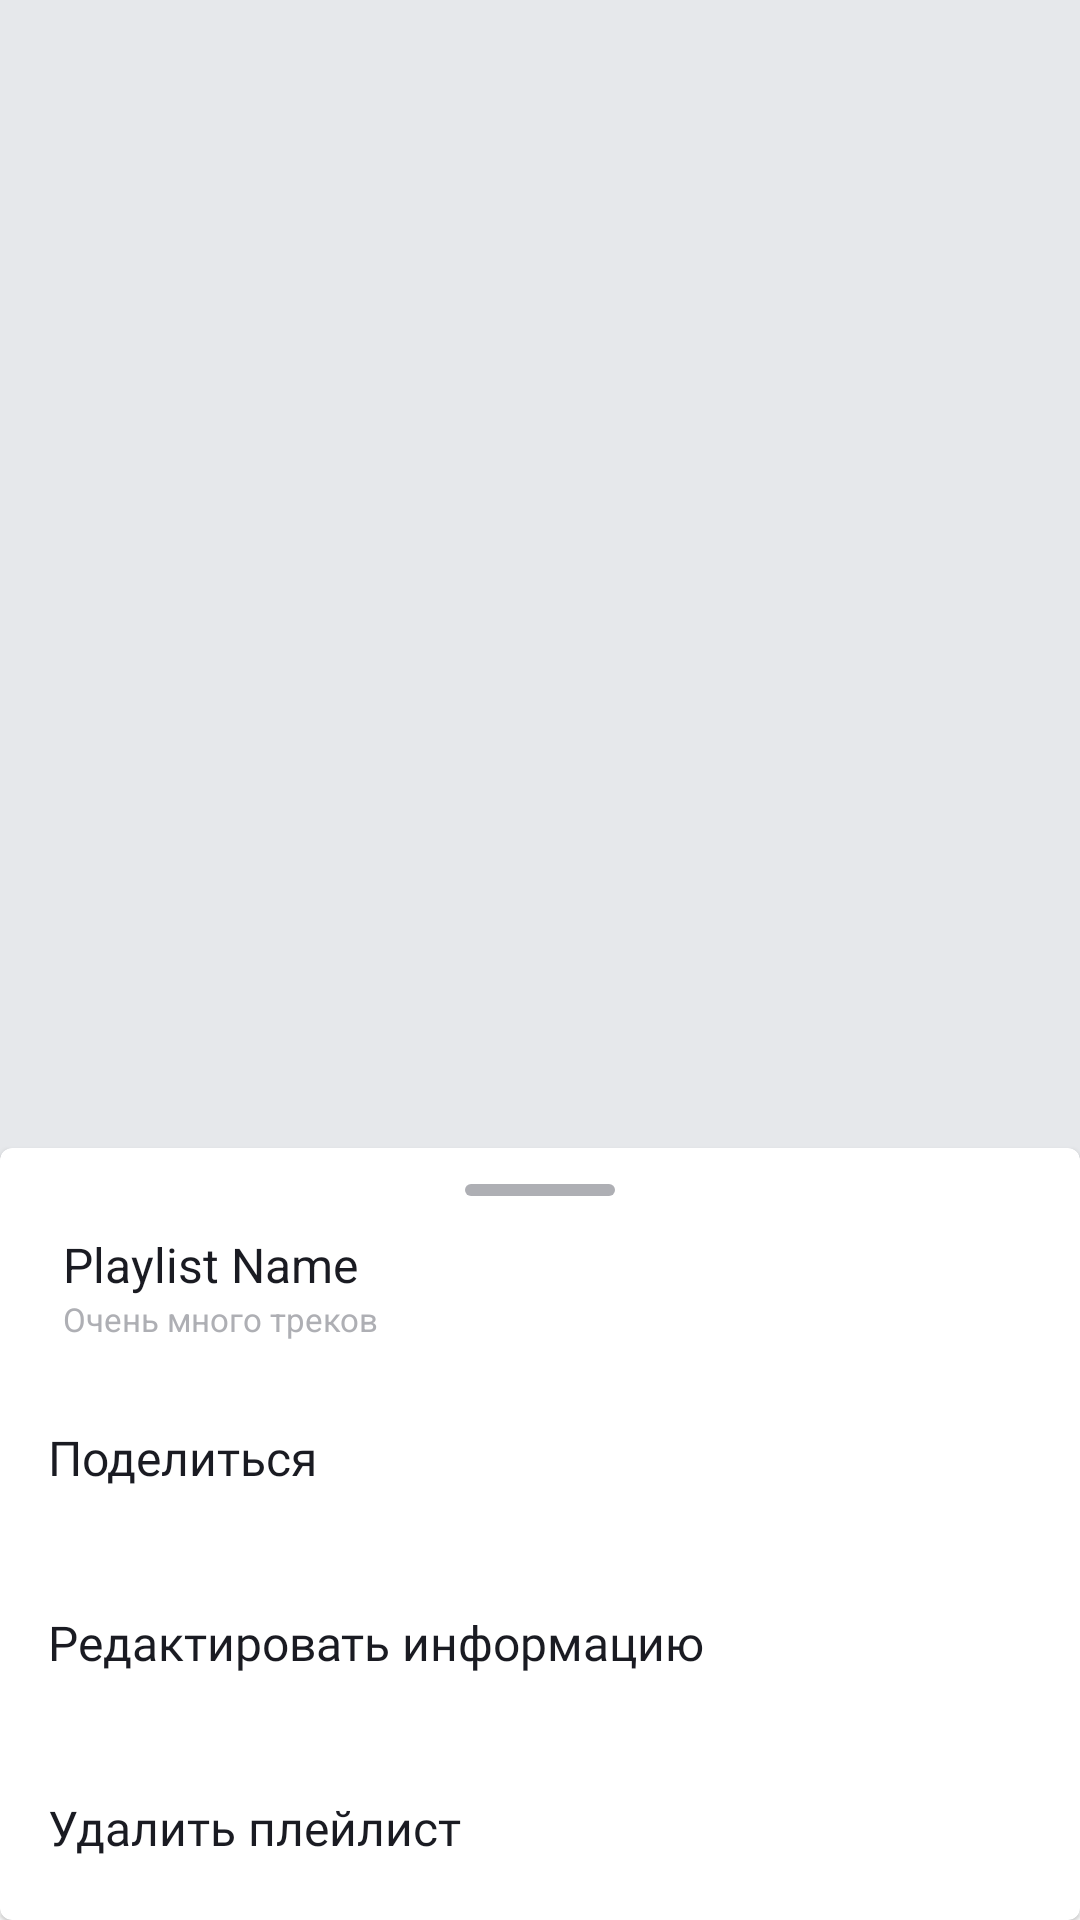

Reconstruct the res/layout file that produces this screen, plus the resources it refers to.
<!-- AndroidManifest.xml: application theme Theme.PlaylistMaker -->
<!-- res/layout/fragment_playlist_screen.xml -->
<?xml version="1.0" encoding="utf-8"?>
<androidx.coordinatorlayout.widget.CoordinatorLayout xmlns:android="http://schemas.android.com/apk/res/android"
    xmlns:app="http://schemas.android.com/apk/res-auto"
    xmlns:tools="http://schemas.android.com/tools"
    android:layout_width="match_parent"
    android:layout_height="match_parent"
    tools:context=".library.ui.playlist_screen.PlaylistScreenFragment">

    <androidx.core.widget.NestedScrollView
        android:layout_width="match_parent"
        android:layout_height="match_parent">

        <androidx.constraintlayout.widget.ConstraintLayout
            android:layout_width="match_parent"
            android:layout_height="match_parent"
            android:background="@color/light_gray">

            <androidx.appcompat.widget.Toolbar
                android:id="@+id/toolbar"
                android:layout_width="match_parent"
                android:layout_height="?attr/actionBarSize"
                android:background="@color/transparent"
                app:navigationIcon="@drawable/ic_arrow_back"
                app:title=""
                app:layout_constraintTop_toTopOf="parent" />

            <androidx.appcompat.widget.AppCompatImageView
                android:id="@+id/playlist_cover_im"
                android:layout_width="0dp"
                android:layout_height="0dp"
                android:layout_marginBottom="20dp"
                android:src="@drawable/track_placeholder"
                app:layout_constraintDimensionRatio="1:1"
                app:layout_constraintEnd_toEndOf="parent"
                app:layout_constraintStart_toStartOf="parent"
                app:layout_constraintTop_toTopOf="parent" />

            <TextView
                android:id="@+id/playlist_title"
                android:layout_width="match_parent"
                android:layout_height="wrap_content"
                android:layout_marginHorizontal="16dp"
                android:layout_marginVertical="4dp"
                android:fontFamily="@font/ys_display_medium"
                android:textColor="@color/black"
                android:textFontWeight="700"
                android:textSize="24sp"
                app:layout_constraintTop_toBottomOf="@+id/playlist_cover_im"
                tools:text="Best songs 2021" />

            <TextView
                android:id="@+id/playlist_description"
                android:layout_width="match_parent"
                android:layout_height="wrap_content"
                android:layout_marginHorizontal="16dp"
                android:layout_marginVertical="4dp"
                android:fontFamily="@font/ys_display_regular"
                android:textColor="@color/black"
                android:textFontWeight="400"
                android:textSize="18sp"
                app:layout_constraintTop_toBottomOf="@+id/playlist_title"
                tools:text="2022" />

            <TextView
                android:id="@+id/playlist_info"
                android:layout_width="match_parent"
                android:layout_height="wrap_content"
                android:layout_marginHorizontal="16dp"
                android:layout_marginVertical="4dp"
                android:fontFamily="@font/ys_display_regular"
                android:textColor="@color/black"
                android:textFontWeight="400"
                android:textSize="18sp"
                app:layout_constraintTop_toBottomOf="@+id/playlist_description"
                tools:text="@string/playlist_descriptor" />

            <androidx.appcompat.widget.AppCompatImageView
                android:id="@+id/ic_share"
                android:layout_width="24dp"
                android:layout_height="24dp"
                android:layout_marginHorizontal="16dp"
                android:layout_marginVertical="12dp"
                android:src="@drawable/ic_share"
                app:layout_constraintDimensionRatio="1:1"
                app:layout_constraintStart_toStartOf="parent"
                app:layout_constraintTop_toBottomOf="@id/playlist_info"
                app:tint="@color/black" />

            <androidx.appcompat.widget.AppCompatImageView
                android:id="@+id/ic_menu"
                android:layout_width="24dp"
                android:layout_height="24dp"
                android:layout_marginHorizontal="16dp"
                android:layout_marginVertical="12dp"
                android:src="@drawable/ic_menu"
                app:layout_constraintDimensionRatio="1:1"
                app:layout_constraintStart_toEndOf="@+id/ic_share"
                app:layout_constraintTop_toBottomOf="@id/playlist_info"
                app:tint="@color/black" />

            <com.google.android.material.card.MaterialCardView
                android:id="@+id/playlists_bottom_sheet"
                android:layout_width="match_parent"
                android:layout_height="match_parent"
                android:layout_marginTop="24dp"
                app:behavior_hideable="false"
                app:cardBackgroundColor="?attr/colorSecondary"
                app:layout_behavior="com.google.android.material.bottomsheet.BottomSheetBehavior"
                app:layout_constraintBottom_toBottomOf="parent"
                app:layout_constraintTop_toBottomOf="@+id/ic_share"
                app:shapeAppearanceOverlay="@style/BottomSheetRoundedShape">

                <LinearLayout
                    android:layout_width="match_parent"
                    android:layout_height="match_parent"
                    android:orientation="vertical">

                    <View
                        android:layout_width="50dp"
                        android:layout_height="4dp"
                        android:layout_gravity="center"
                        android:layout_marginVertical="12dp"
                        android:background="@drawable/bottomsheet_upper_line" />

                    <androidx.recyclerview.widget.RecyclerView
                        android:id="@+id/tracks_recycler_bottom_sheet"
                        android:layout_width="match_parent"
                        android:layout_height="match_parent"
                        app:layoutManager="androidx.recyclerview.widget.LinearLayoutManager"
                        tools:listitem="@layout/item_track"
                        tools:itemCount="0"/>



                        <ImageView
                            android:id="@+id/placeholder_im"
                            android:layout_width="match_parent"
                            android:layout_height="wrap_content"
                            android:layout_marginBottom="16dp"
                            android:src="@drawable/im_not_found" />

                        <com.google.android.material.textview.MaterialTextView
                            android:id="@+id/placeholder_title"
                            style="@style/PlaceholderText.Title"
                            android:layout_width="match_parent"
                            android:layout_height="wrap_content"
                            android:layout_gravity="center_horizontal"
                            android:text="@string/playlist_no_added_tracks_placeholder_description" />
                </LinearLayout>
            </com.google.android.material.card.MaterialCardView>
        </androidx.constraintlayout.widget.ConstraintLayout>
    </androidx.core.widget.NestedScrollView>

    <View
        android:id="@+id/overlay"
        android:layout_width="match_parent"
        android:layout_height="match_parent"
        android:background="#99000000"
        android:visibility="gone" />

    <com.google.android.material.card.MaterialCardView
        android:id="@+id/options_bottom_sheet"
        android:layout_width="match_parent"
        android:layout_height="wrap_content"
        app:behavior_hideable="true"
        app:behavior_peekHeight="auto"
        app:cardBackgroundColor="?attr/colorSecondary"
        app:layout_behavior="com.google.android.material.bottomsheet.BottomSheetBehavior"
        app:shapeAppearanceOverlay="@style/BottomSheetRoundedShape"
        tools:visibility="gone">

        <LinearLayout
            android:layout_width="match_parent"
            android:layout_height="match_parent"
            android:orientation="vertical">

            <View
                android:layout_width="50dp"
                android:layout_height="4dp"
                android:layout_gravity="center"
                android:layout_marginVertical="12dp"
                android:background="@drawable/bottomsheet_upper_line" />

            <include
                android:id="@+id/item_playlist_horizontal"
                layout="@layout/item_playlist_horizontal"
                android:layout_width="match_parent"
                android:layout_height="wrap_content"
                android:layout_marginBottom="8dp" />

            <com.google.android.material.textview.MaterialTextView
                android:id="@+id/share_playlist"
                style="@style/SettingItemTextView"
                android:text="@string/playlist_share_text" />

            <com.google.android.material.textview.MaterialTextView
                android:id="@+id/edit_playlist"
                style="@style/SettingItemTextView"
                android:text="@string/playlist_edit_playlist_text" />

            <com.google.android.material.textview.MaterialTextView
                android:id="@+id/delete_playlist"
                style="@style/SettingItemTextView"
                android:text="@string/playlist_delete_text" />
        </LinearLayout>
    </com.google.android.material.card.MaterialCardView>
</androidx.coordinatorlayout.widget.CoordinatorLayout>
<!-- res/layout/item_track.xml (included above) -->
<?xml version="1.0" encoding="utf-8"?>
<androidx.cardview.widget.CardView xmlns:android="http://schemas.android.com/apk/res/android"
    xmlns:app="http://schemas.android.com/apk/res-auto"
    xmlns:tools="http://schemas.android.com/tools"
    android:id="@+id/cardTrack"
    android:layout_width="match_parent"
    android:layout_height="wrap_content"
    app:cardBackgroundColor="@color/item_track_background_color"
    app:cardElevation="@dimen/track_item_card_elevation">

    <androidx.constraintlayout.widget.ConstraintLayout
        android:layout_width="match_parent"
        android:layout_height="wrap_content"
        android:foreground="?attr/selectableItemBackground"
        android:paddingVertical="@dimen/track_item_artwork_margin_vertical">

        <ImageView
            android:id="@+id/track_artwork_image"
            android:layout_width="45dp"
            android:layout_height="45dp"
            android:layout_marginStart="@dimen/track_item_artwork_margin_start"
            android:scaleType="centerCrop"
            app:layout_constraintBottom_toBottomOf="parent"
            app:layout_constraintStart_toStartOf="parent"
            app:layout_constraintTop_toTopOf="parent"
            tools:src="@drawable/track_placeholder" />

        <TextView
            android:id="@+id/track_title"
            android:layout_width="0dp"
            android:layout_height="wrap_content"
            android:layout_marginStart="@dimen/track_item_text_margin_start"
            android:layout_marginEnd="@dimen/track_item_icon_margin_start"
            android:ellipsize="end"
            android:maxLines="1"
            android:textColor="@color/item_track_title_text_color"
            android:textSize="@dimen/common_text_size"
            app:layout_constraintEnd_toStartOf="@+id/iv_arrow"
            app:layout_constraintStart_toEndOf="@+id/track_artwork_image"
            app:layout_constraintTop_toTopOf="@+id/track_artwork_image"
            tools:text="Track Name" />

        <TextView
            android:id="@+id/track_artist"
            android:layout_width="wrap_content"
            android:layout_height="wrap_content"
            android:layout_marginTop="1dp"
            android:ellipsize="end"
            android:maxLines="1"
            android:textColor="@color/item_track_description_text_color"
            android:textSize="@dimen/addition_text_size"
            app:layout_constrainedWidth="true"
            app:layout_constraintBottom_toBottomOf="@+id/track_artwork_image"
            app:layout_constraintEnd_toStartOf="@+id/track_time"
            app:layout_constraintHorizontal_bias="0"
            app:layout_constraintHorizontal_chainStyle="packed"
            app:layout_constraintStart_toStartOf="@+id/track_title"
            app:layout_constraintTop_toBottomOf="@+id/track_title"
            tools:text="Artist very-very-very-very-very-very-very long Name" />

        <TextView
            android:id="@+id/track_time"
            android:layout_width="wrap_content"
            android:layout_height="wrap_content"
            android:maxLines="1"
            android:textColor="@color/item_track_description_text_color"
            android:textSize="@dimen/addition_text_size"
            app:layout_constraintBaseline_toBaselineOf="@+id/track_artist"
            app:layout_constraintEnd_toStartOf="@+id/iv_arrow"
            app:layout_constraintStart_toEndOf="@+id/track_artist"
            tools:text=" &#8226; 1:00" />

        <ImageView
            android:id="@+id/iv_arrow"
            android:layout_width="wrap_content"
            android:layout_height="wrap_content"
            android:layout_marginEnd="@dimen/track_item_icon_margin_end"
            android:src="@drawable/ic_arrow_forward"
            app:layout_constraintBottom_toBottomOf="parent"
            app:layout_constraintEnd_toEndOf="parent"
            app:layout_constraintTop_toTopOf="parent"
            app:tint="@color/item_track_icon_color" />

    </androidx.constraintlayout.widget.ConstraintLayout>
</androidx.cardview.widget.CardView>
<!-- res/layout/item_playlist_horizontal.xml (included above) -->
<?xml version="1.0" encoding="utf-8"?>
<androidx.cardview.widget.CardView xmlns:android="http://schemas.android.com/apk/res/android"
    xmlns:app="http://schemas.android.com/apk/res-auto"
    xmlns:tools="http://schemas.android.com/tools"
    android:id="@+id/cardPlaylist"
    android:layout_width="match_parent"
    android:layout_height="wrap_content"
    app:cardBackgroundColor="@color/item_track_background_color"
    app:cardElevation="@dimen/track_item_card_elevation">

    <androidx.constraintlayout.widget.ConstraintLayout
        android:layout_width="match_parent"
        android:layout_height="wrap_content"
        android:foreground="?attr/selectableItemBackground"
        android:gravity="center_vertical"
        android:orientation="horizontal">

        <ImageView
            android:id="@+id/playlist_cover_im"
            android:layout_width="0dp"
            android:layout_height="wrap_content"
            android:layout_marginVertical="@dimen/track_item_artwork_margin_vertical"
            android:layout_marginStart="@dimen/track_item_artwork_margin_start"
            android:scaleType="centerInside"
            android:src="@drawable/track_placeholder"
            app:layout_constraintDimensionRatio="1:1"
            app:layout_constraintStart_toStartOf="parent"
            app:layout_constraintBottom_toBottomOf="parent"
            app:layout_constraintTop_toTopOf="parent" />

        <LinearLayout
            android:layout_width="0dp"
            android:layout_height="wrap_content"
            android:paddingHorizontal="@dimen/track_item_text_margin_start"
            android:layout_weight="1"
            android:orientation="vertical"
            android:foregroundGravity="center"
            app:layout_constraintStart_toEndOf="@id/playlist_cover_im"
            app:layout_constraintBottom_toBottomOf="parent"
            app:layout_constraintTop_toTopOf="parent">

            <TextView
                android:id="@+id/playlist_title"
                android:layout_width="match_parent"
                android:layout_height="wrap_content"
                android:ellipsize="marquee"
                android:maxLines="1"
                android:textColor="@color/item_track_title_text_color"
                android:textSize="@dimen/common_text_size"
                tools:text="Playlist Name" />

            <TextView
                android:id="@+id/playlist_description"
                android:layout_width="match_parent"
                android:layout_height="wrap_content"
                android:ellipsize="marquee"
                android:maxLines="1"
                android:textColor="@color/item_track_description_text_color"
                android:textSize="@dimen/addition_text_size"
                tools:text="Очень много треков" />
        </LinearLayout>
    </androidx.constraintlayout.widget.ConstraintLayout>
</androidx.cardview.widget.CardView>
<!-- resources referenced by this layout -->
<resources>
  <color name="black">#1A1B22</color>
  <color name="item_track_background_color">@color/transparent</color>
  <color name="item_track_description_text_color">@color/gray</color>
  <color name="item_track_icon_color">@color/gray</color>
  <color name="item_track_title_text_color">@color/black</color>
  <color name="light_gray">#E6E8EB</color>
  <color name="transparent">#00000000</color>
  <dimen name="addition_text_size">11sp</dimen>
  <dimen name="common_text_size">16sp</dimen>
  <dimen name="track_item_artwork_margin_start">13dp</dimen>
  <dimen name="track_item_artwork_margin_vertical">8dp</dimen>
  <dimen name="track_item_card_elevation">0dp</dimen>
  <dimen name="track_item_icon_margin_end">12dp</dimen>
  <dimen name="track_item_icon_margin_start">8dp</dimen>
  <dimen name="track_item_text_margin_start">8dp</dimen>
  <!-- drawable bottomsheet_upper_line (drawable) -->
  <?xml version="1.0" encoding="utf-8"?>
  <shape xmlns:android="http://schemas.android.com/apk/res/android"
      android:shape="rectangle">
  
      <size android:width="50dp"
          android:height="4dp" />
      <solid android:color="@color/bottomsheet_upper_line_color"/>
  
      <corners android:radius="2dp" />
  </shape>
  <!-- drawable im_not_found: vector/xml drawable (drawable, 2348 chars, omitted) -->
  <string name="playlist_delete_text">Удалить плейлист</string>
  <string name="playlist_descriptor">%1$s • %2$s</string>
  <string name="playlist_edit_playlist_text">Редактировать информацию</string>
  <string name="playlist_no_added_tracks_placeholder_description">Отсутствуют треки в плейлисте</string>
  <string name="playlist_share_text">Поделиться</string>
  <style name="PlaceholderText.Title">
          <item name="android:textStyle">bold</item>
      </style>
  <style name="SettingItemTextView" parent="Widget.MaterialComponents.TextView">
          <item name="android:layout_width">match_parent</item>
          <item name="android:layout_height">wrap_content</item>
          <item name="android:layout_gravity">start|center</item>
          <item name="android:textColor">?attr/colorOnSecondary</item>
          <item name="android:textSize">@dimen/common_text_size</item>
          <item name="android:fontFamily">@font/ys_display_regular</item>
          <item name="android:fontWeight">@dimen/regular_font_weight</item>
          <item name="android:paddingHorizontal">@dimen/settings_items_padding_horizontal</item>
          <item name="android:paddingVertical">@dimen/settings_items_padding_vertical</item>
      </style>
  <style name="Theme.PlaylistMaker" parent="Theme.MaterialComponents.DayNight.NoActionBar">
          
          <item name="colorPrimary">@color/blue</item>
          <item name="colorOnPrimary">@color/white</item>
          
          <item name="colorSecondary">@color/white</item>
          <item name="colorOnSecondary">@color/black</item>
          
          <item name="android:statusBarColor">@color/gray</item>
          <item name="textInputStyle">@style/SearchFieldStyle</item>
      </style>
  <color name="gray">#AEAFB4</color>
  <color name="bottomsheet_upper_line_color">@color/gray</color>
  <dimen name="regular_font_weight">400</dimen>
  <dimen name="settings_items_padding_horizontal">16dp</dimen>
  <dimen name="settings_items_padding_vertical">20dp</dimen>
  <color name="blue">#3772E7</color>
  <color name="white">#FFFFFF</color>
  <style name="SearchFieldStyle" parent="Widget.MaterialComponents.TextInputLayout.OutlinedBox">
          <item name="boxBackgroundColor">@color/light_gray</item>
          <item name="boxStrokeColor">@android:color/transparent</item>
          <item name="android:textColorHint">@color/gray</item>
          <item name="startIconTint">@color/gray</item>
          <item name="endIconTint">@color/gray</item>
      </style>
</resources>
